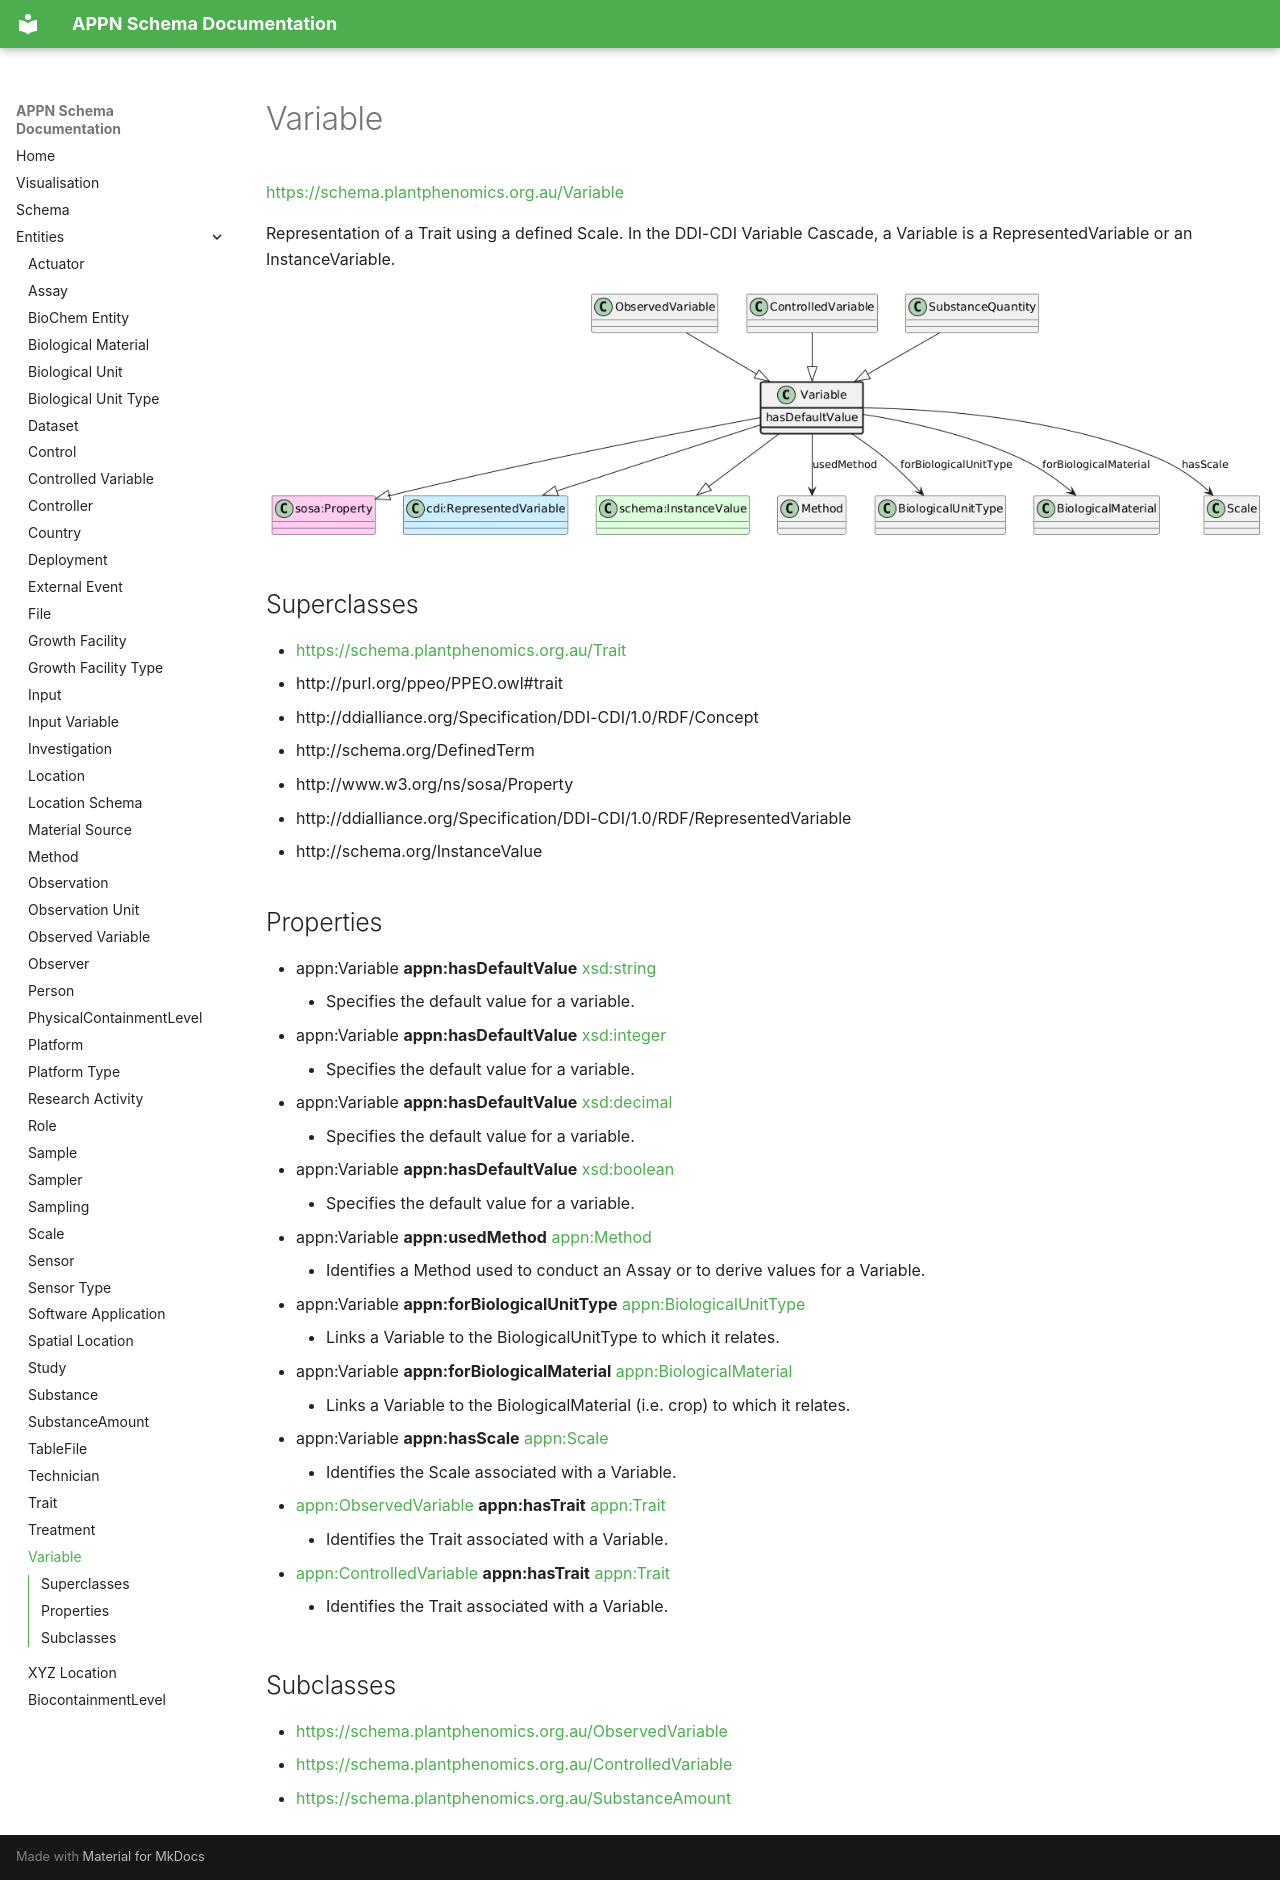

repository: aus-plant-phenomics-network/appn-schema · page: appn_Variable/index.html · generator: mkdocs

# Variable
[https://schema.plantphenomics.org.au/Variable](https://schema.plantphenomics.org.au/Variable)

Representation of a Trait using a defined Scale. In the DDI-CDI Variable Cascade, a Variable is a RepresentedVariable or an InstanceVariable.

![UML diagram for Variable](images/ttl_appn_Variable.png)

## Superclasses
* [https://schema.plantphenomics.org.au/Trait](appn_Trait.md)
* http://purl.org/ppeo/PPEO.owl#trait
* http://ddialliance.org/Specification/DDI-CDI/1.0/RDF/Concept
* http://schema.org/DefinedTerm
* http://www.w3.org/ns/sosa/Property
* http://ddialliance.org/Specification/DDI-CDI/1.0/RDF/RepresentedVariable
* http://schema.org/InstanceValue
## Properties
* appn:Variable **appn:hasDefaultValue** [xsd:string](http://www.w3.org/2001/XMLSchema#string)
    * Specifies the default value for a variable.
* appn:Variable **appn:hasDefaultValue** [xsd:integer](http://www.w3.org/2001/XMLSchema#integer)
    * Specifies the default value for a variable.
* appn:Variable **appn:hasDefaultValue** [xsd:decimal](http://www.w3.org/2001/XMLSchema#decimal)
    * Specifies the default value for a variable.
* appn:Variable **appn:hasDefaultValue** [xsd:boolean](http://www.w3.org/2001/XMLSchema#boolean)
    * Specifies the default value for a variable.
* appn:Variable **appn:usedMethod** [appn:Method](appn_Method.md)
    * Identifies a Method used to conduct an Assay or to derive values for a Variable.
* appn:Variable **appn:forBiologicalUnitType** [appn:BiologicalUnitType](appn_BiologicalUnitType.md)
    * Links a Variable to the BiologicalUnitType to which it relates.
* appn:Variable **appn:forBiologicalMaterial** [appn:BiologicalMaterial](appn_BiologicalMaterial.md)
    * Links a Variable to the BiologicalMaterial (i.e. crop) to which it relates.
* appn:Variable **appn:hasScale** [appn:Scale](appn_Scale.md)
    * Identifies the Scale associated with a Variable.
* [appn:ObservedVariable](appn_ObservedVariable.md) **appn:hasTrait** [appn:Trait](appn_Trait.md)
    * Identifies the Trait associated with a Variable.
* [appn:ControlledVariable](appn_ControlledVariable.md) **appn:hasTrait** [appn:Trait](appn_Trait.md)
    * Identifies the Trait associated with a Variable.
## Subclasses
* [https://schema.plantphenomics.org.au/ObservedVariable](appn_ObservedVariable.md)
* [https://schema.plantphenomics.org.au/ControlledVariable](appn_ControlledVariable.md)
* [https://schema.plantphenomics.org.au/SubstanceAmount](appn_SubstanceAmount.md)
